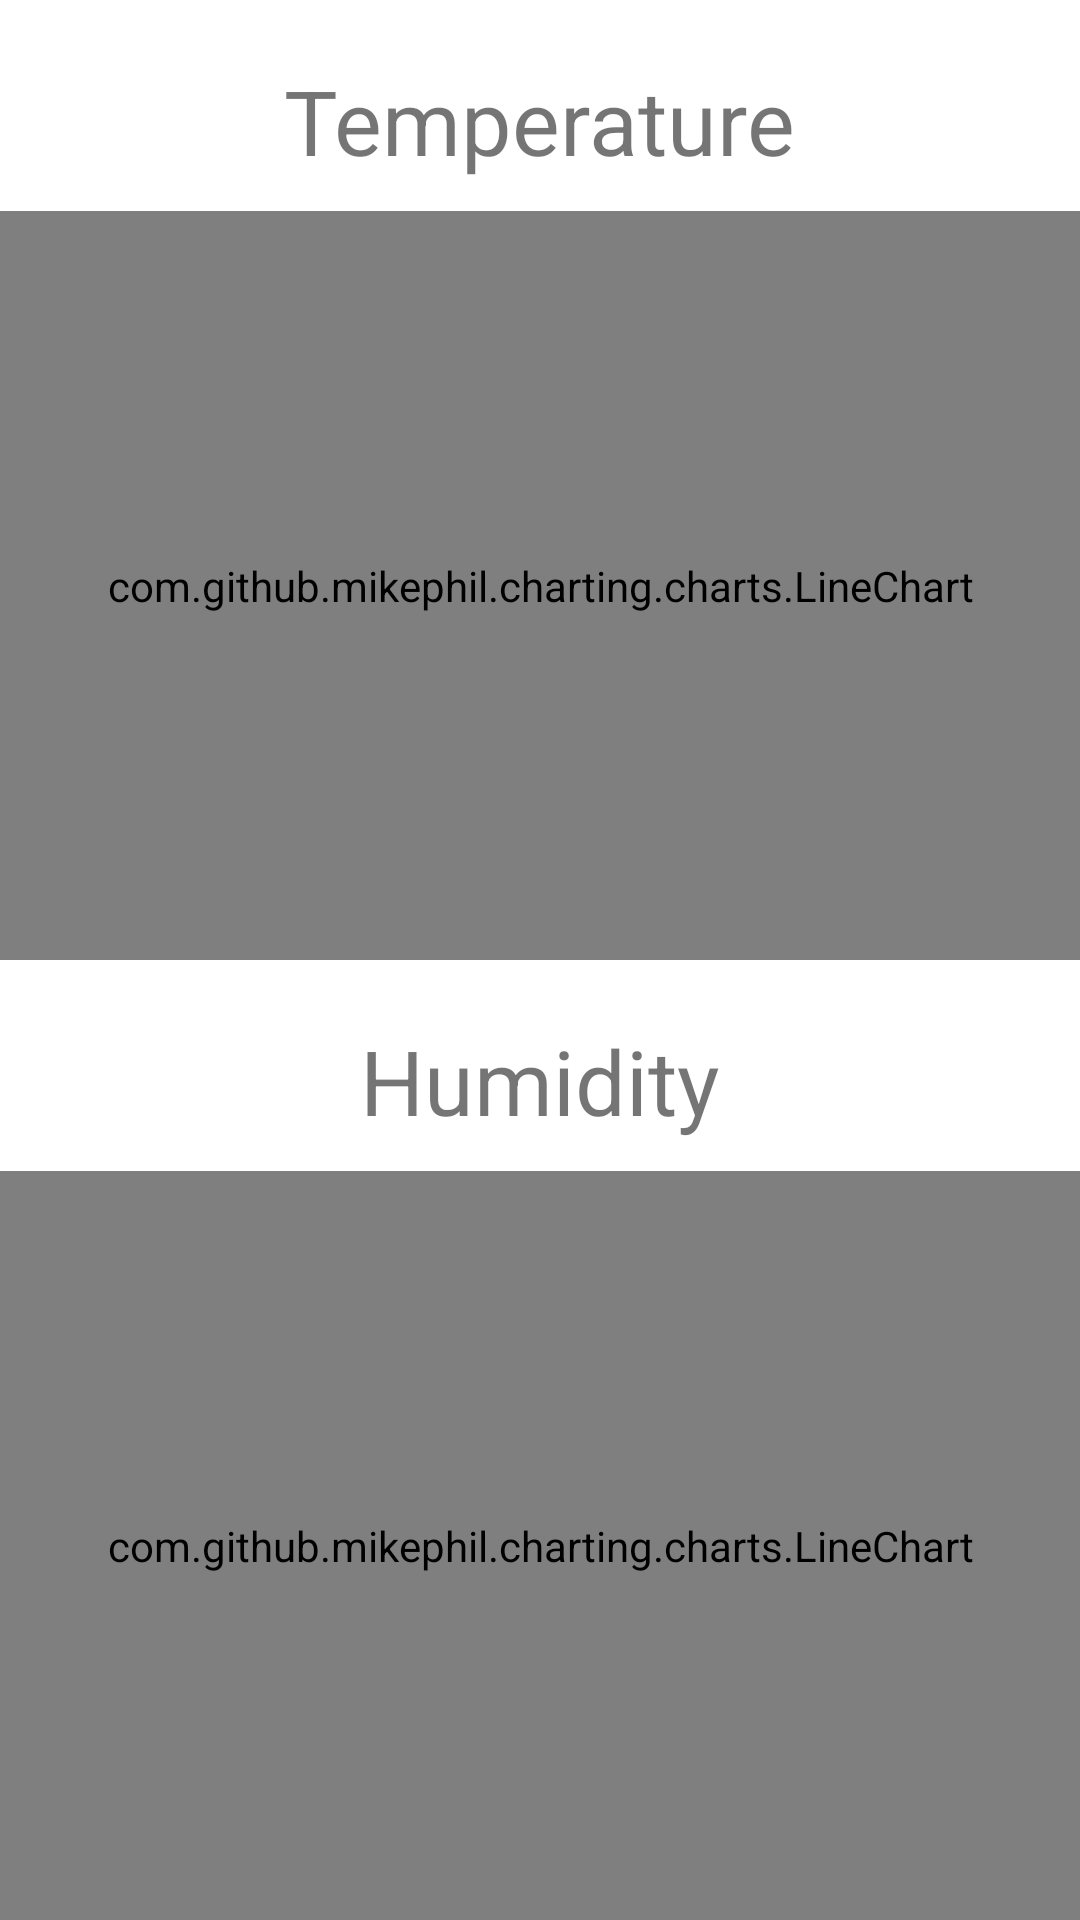

Here is an Android app screen rendered from its layout file. Give the layout XML and the strings, colors and styles it references.
<!-- AndroidManifest.xml: application theme Theme.TAndHV2 -->
<!-- res/layout/fragment_statistical.xml -->
<?xml version="1.0" encoding="utf-8"?>
<androidx.constraintlayout.widget.ConstraintLayout xmlns:android="http://schemas.android.com/apk/res/android"
    android:layout_width="match_parent"
    android:layout_height="match_parent"
    xmlns:app="http://schemas.android.com/apk/res-auto">
    <ImageView
        android:id="@+id/refresh"
        android:layout_width="30dp"
        android:layout_height="30dp"
        app:layout_constraintTop_toTopOf="parent"
        app:layout_constraintLeft_toLeftOf="parent"
        app:layout_constraintRight_toRightOf="parent"
        android:src="@drawable/ic_refresh"
        app:layout_constraintHorizontal_bias="0"/>
    <LinearLayout
        android:layout_width="match_parent"
        android:layout_height="match_parent"
        android:orientation="vertical"
        android:weightSum="2">
        <LinearLayout
            android:layout_width="match_parent"
            android:layout_height="wrap_content"
            android:orientation="vertical"
            android:layout_weight="1">
            <TextView
                android:layout_width="wrap_content"
                android:layout_height="wrap_content"
                android:text="Temperature"
                android:textSize="30sp"
                android:layout_marginTop="20dp"
                android:id="@+id/title1"
                android:layout_gravity="center"/>
            <com.github.mikephil.charting.charts.LineChart
                android:id="@+id/temperatureChart"
                android:layout_width="match_parent"
                android:layout_height="match_parent"
                android:layout_marginTop="10dp"/>

        </LinearLayout>

        <LinearLayout
            android:layout_width="match_parent"
            android:layout_height="wrap_content"
            android:orientation="vertical"
            android:layout_weight="1">
            <TextView
                android:layout_width="wrap_content"
                android:layout_height="wrap_content"
                android:text="Humidity"
                android:textSize="30sp"
                android:layout_marginTop="20dp"
                android:id="@+id/title2"
                android:layout_gravity="center"/>
            <com.github.mikephil.charting.charts.LineChart
                android:id="@+id/humidityChart"
                android:layout_width="match_parent"
                android:layout_height="match_parent"
                android:layout_marginTop="10dp"/>
        </LinearLayout>

    </LinearLayout>


    <LinearLayout
        android:layout_width="50dp"
        android:layout_height="50dp"
        android:id="@+id/btAdmin"
        app:layout_constraintTop_toTopOf="parent"
        app:layout_constraintLeft_toLeftOf="parent"
        app:layout_constraintRight_toRightOf="parent"
        app:layout_constraintHorizontal_bias="1"
        android:orientation="vertical">

    </LinearLayout>
</androidx.constraintlayout.widget.ConstraintLayout>
<!-- resources referenced by this layout -->
<resources>
  <style name="Theme.TAndHV2" parent="Theme.MaterialComponents.DayNight.DarkActionBar">
          
          <item name="colorPrimary">@color/gray</item>
          <item name="colorPrimaryVariant">@color/teal_700</item>
          <item name="colorOnPrimary">@color/white</item>
          
          <item name="colorSecondary">@color/teal_200</item>
          <item name="colorSecondaryVariant">@color/teal_700</item>
          <item name="colorOnSecondary">@color/black</item>
          
          <item name="android:statusBarColor" tools:targetApi="l">?attr/colorPrimaryVariant</item>
          
      </style>
  <color name="gray">#D1D1D1</color>
  <color name="teal_700">#FF018786</color>
  <color name="white">#FFFFFFFF</color>
  <color name="teal_200">#FF03DAC5</color>
  <color name="black">#FF000000</color>
</resources>
